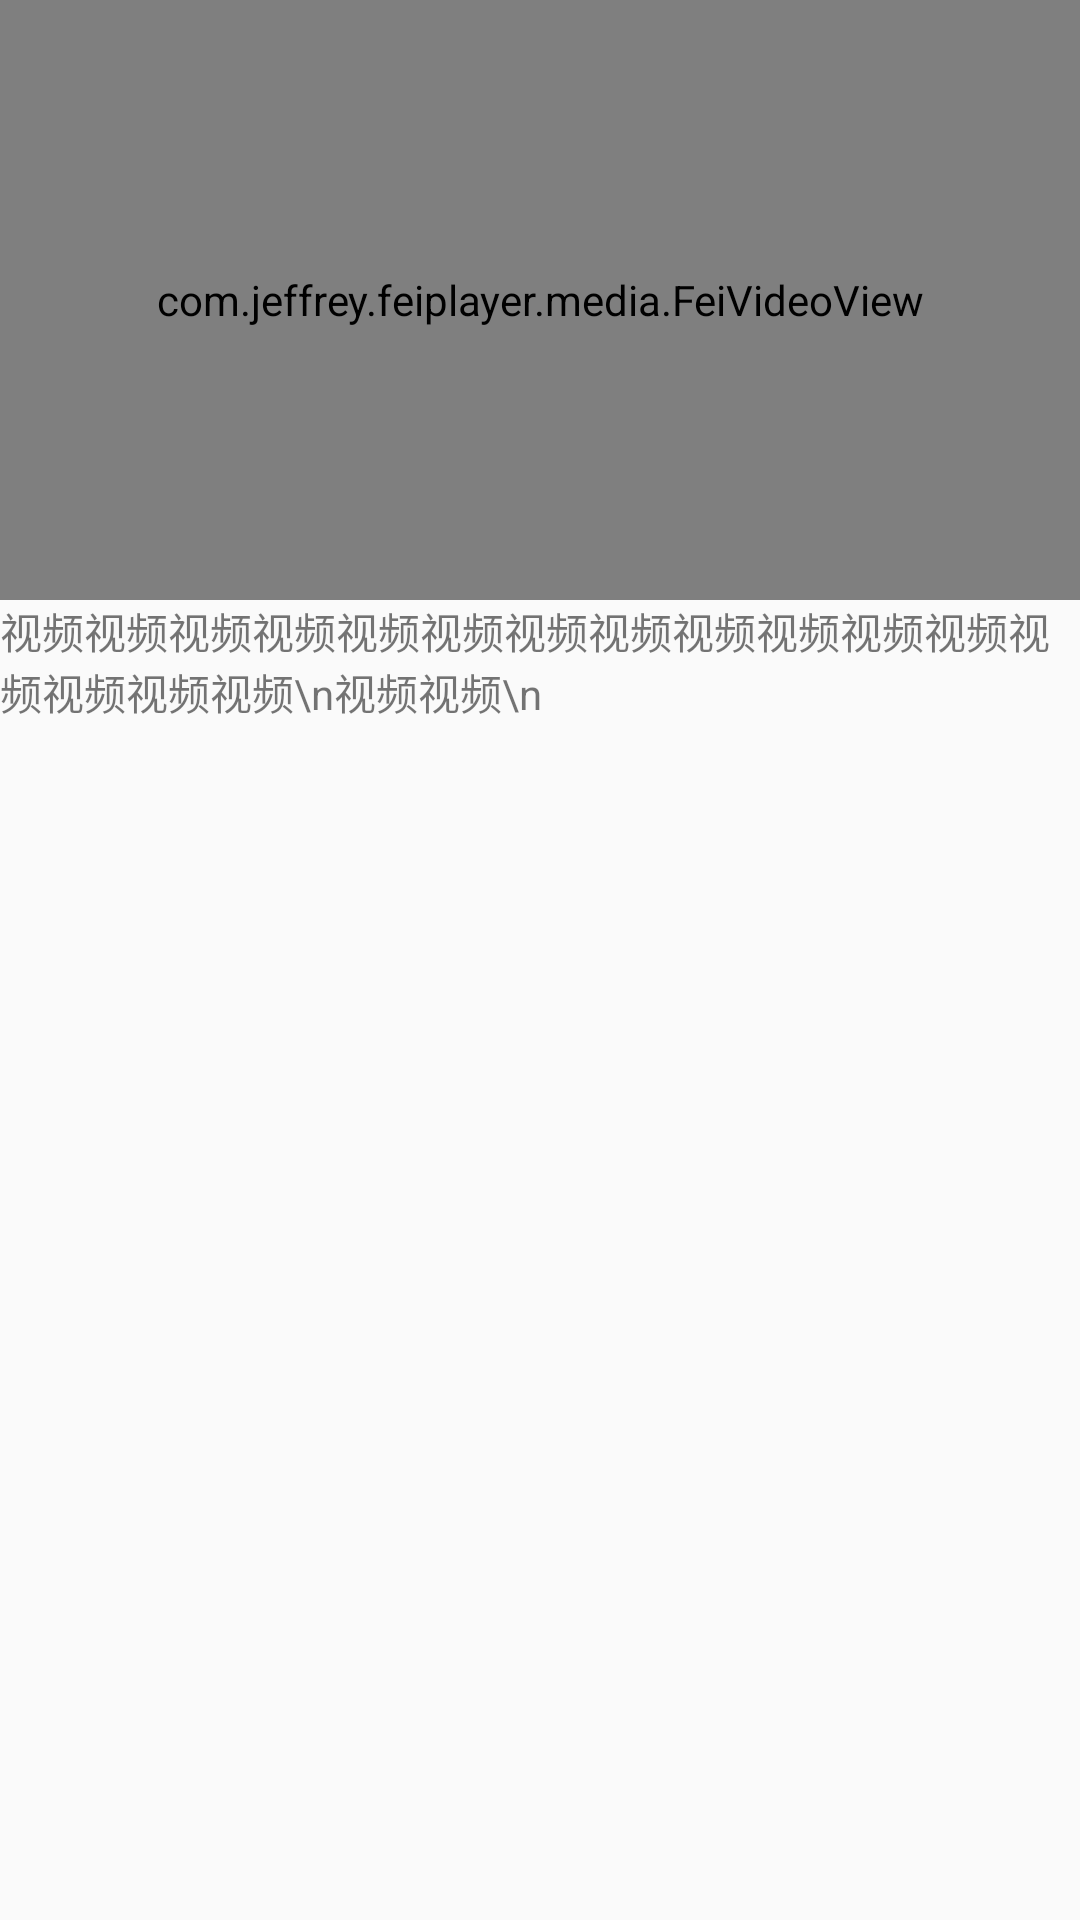

Reconstruct the res/layout file that produces this screen, plus the resources it refers to.
<!-- AndroidManifest.xml: application theme AppTheme -->
<!-- res/layout/activity_simple.xml -->
<?xml version="1.0" encoding="utf-8"?>
<LinearLayout xmlns:android="http://schemas.android.com/apk/res/android"
    xmlns:app="http://schemas.android.com/apk/res-auto"
    xmlns:tools="http://schemas.android.com/tools"
    android:orientation="vertical"
    android:layout_width="match_parent"
    android:layout_height="match_parent"
    tools:context="com.jeffrey.feiplayer.activity.SimpleActivity">
    <FrameLayout
        android:layout_width="match_parent"
        android:layout_height="200dp">
        <com.jeffrey.feiplayer.media.FeiVideoView
            android:id="@+id/video_view"
            android:layout_width="match_parent"
            android:layout_height="match_parent"/>
    </FrameLayout>
    <TextView
        android:text="视频视频视频视频视频视频视频视频视频视频视频视频视频视频视频视频\n视频视频\n"
        android:layout_width="match_parent"
        android:layout_height="wrap_content" />
</LinearLayout>
<!-- resources referenced by this layout -->
<resources>
  <style name="AppTheme" parent="Theme.AppCompat.Light.DarkActionBar">
          
          <item name="colorPrimary">@color/colorPrimary</item>
          <item name="colorPrimaryDark">@color/colorPrimaryDark</item>
          <item name="colorAccent">@color/colorAccent</item>
      </style>
  <color name="colorPrimary">#3F51B5</color>
  <color name="colorPrimaryDark">#303F9F</color>
  <color name="colorAccent">#FF4081</color>
</resources>
